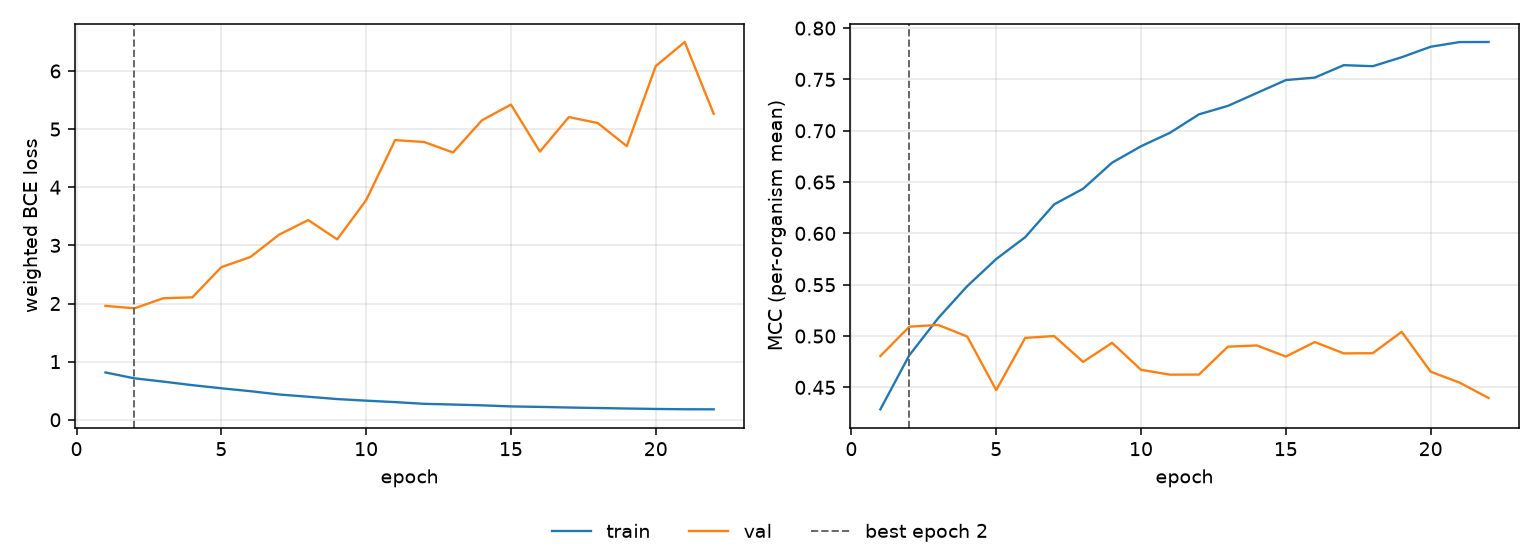

The file beside this chart, header and first rows:
epoch, tr_loss, vl_loss, tr_mcc, vl_mcc, is_best
1, 0.8137, 1.959, 0.4286, 0.4806, False
2, 0.7131, 1.917, 0.4813, 0.5091, True
3, 0.6563, 2.091, 0.5176, 0.5108, False
4, 0.5955, 2.106, 0.5486, 0.4995, False
5, 0.5417, 2.625, 0.575, 0.4473, False
6, 0.492, 2.799, 0.5963, 0.4982, False
7, 0.4351, 3.186, 0.6283, 0.5, False
8, 0.3962, 3.435, 0.6435, 0.4748, False
9, 0.3562, 3.103, 0.6689, 0.4934, False
10, 0.3288, 3.778, 0.6849, 0.4671, False
11, 0.304, 4.811, 0.698, 0.4624, False
12, 0.2742, 4.778, 0.716, 0.4625, False
13, 0.2621, 4.598, 0.7242, 0.4897, False
14, 0.2487, 5.152, 0.7368, 0.4909, False
15, 0.2298, 5.422, 0.7494, 0.48, False
16, 0.2214, 4.613, 0.7518, 0.4942, False
17, 0.2106, 5.207, 0.7639, 0.4831, False
18, 0.2024, 5.104, 0.7629, 0.4833, False
19, 0.1938, 4.707, 0.7716, 0.5041, False
20, 0.1863, 6.084, 0.7818, 0.4653, False
21, 0.1807, 6.499, 0.7864, 0.4546, False
22, 0.1797, 5.263, 0.7865, 0.4397, False
